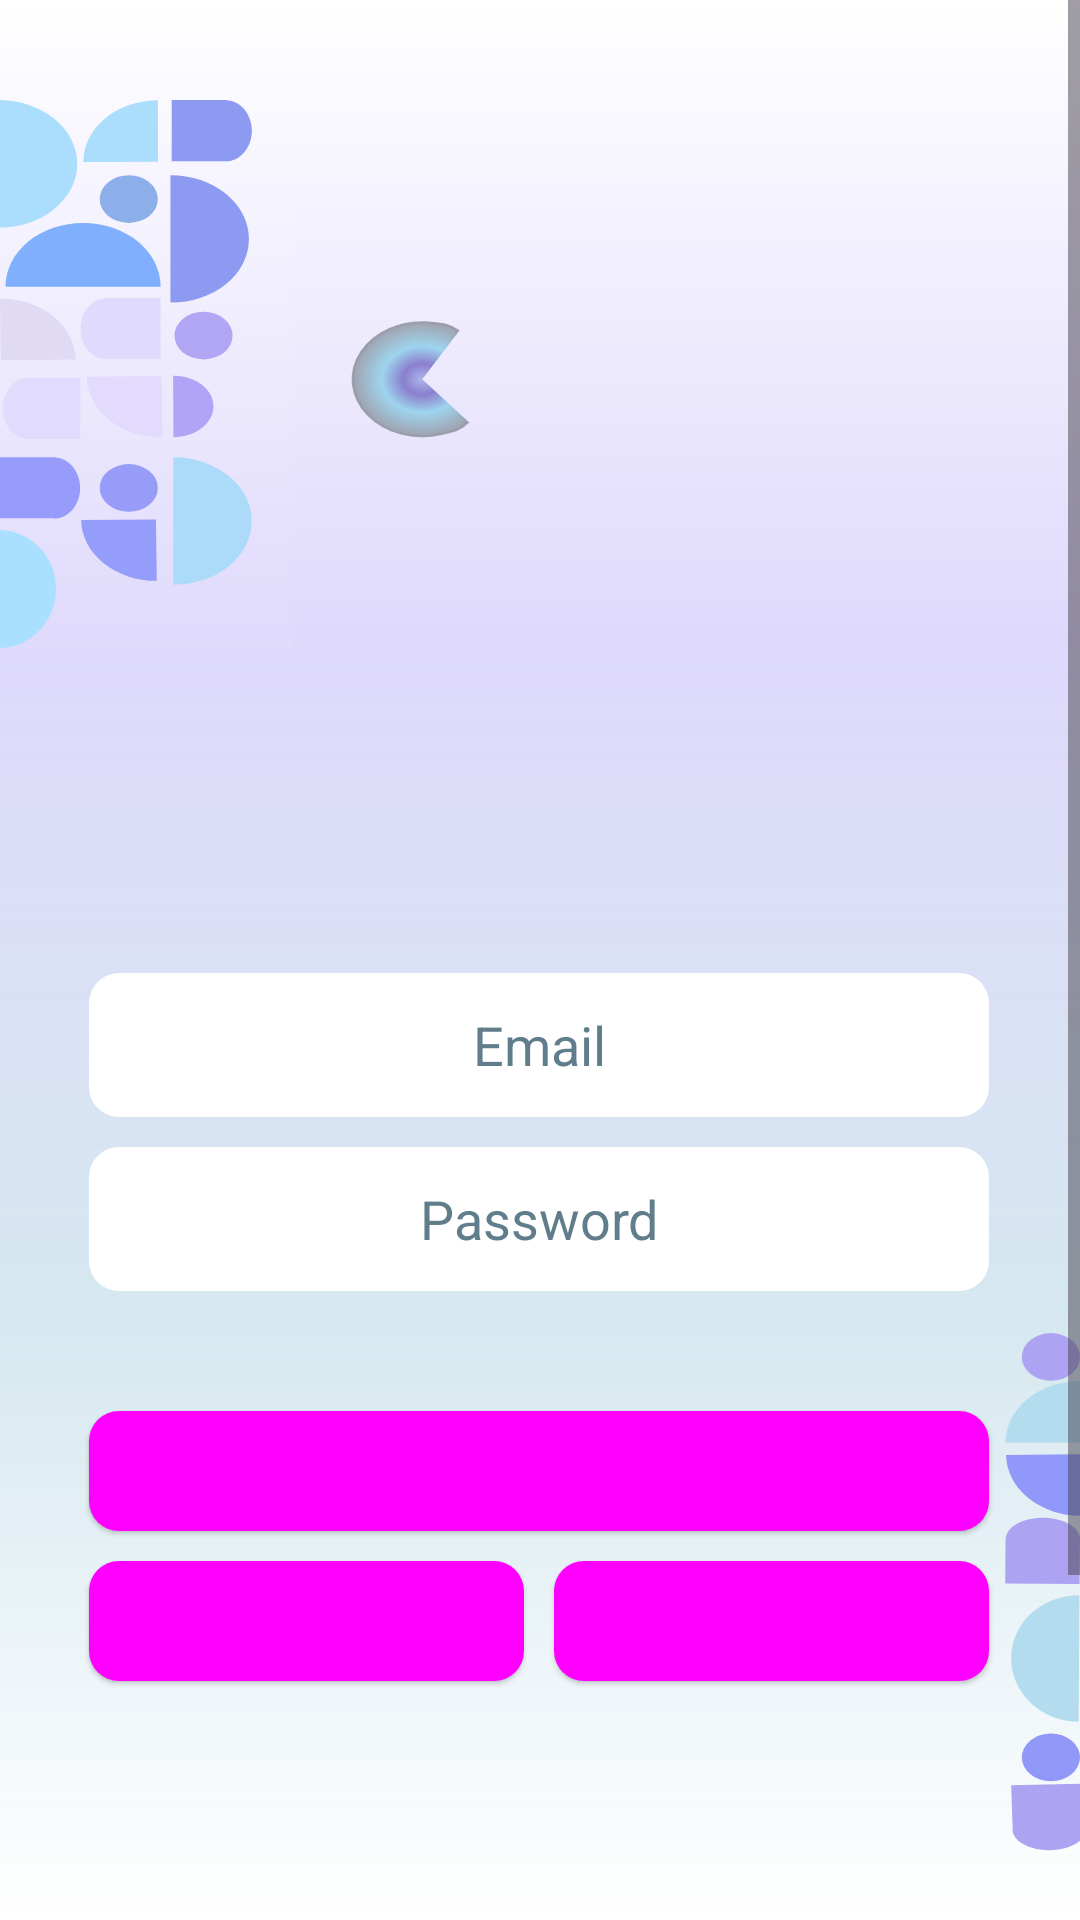

This screen was rendered from an Android layout file. Write that file and the resources it references.
<!-- AndroidManifest.xml: application theme Theme.FurnitureApplication -->
<!-- res/layout/login_screen.xml -->
<?xml version="1.0" encoding="utf-8"?>
<androidx.constraintlayout.widget.ConstraintLayout
    xmlns:android="http://schemas.android.com/apk/res/android"
    xmlns:app="http://schemas.android.com/apk/res-auto"
    xmlns:tools="http://schemas.android.com/tools"
    android:layout_width="match_parent"
    android:layout_height="match_parent"
    android:layout_gravity="center"
    android:background="@drawable/register"
    android:orientation="vertical"
    tools:context=".Login">

    <ScrollView
        android:id="@+id/scrollView4"
        android:layout_width="0dp"
        android:layout_height="0dp"
        app:layout_constraintBottom_toBottomOf="parent"
        app:layout_constraintEnd_toEndOf="parent"
        app:layout_constraintHorizontal_bias="0.0"
        app:layout_constraintStart_toStartOf="parent"
        app:layout_constraintTop_toTopOf="parent"
        app:layout_constraintVertical_bias="1.0">

        <androidx.constraintlayout.widget.ConstraintLayout
            android:layout_width="match_parent"
            android:layout_height="wrap_content">

            <EditText
                android:id="@+id/email"
                android:layout_width="0dp"
                android:layout_height="wrap_content"
                android:layout_marginBottom="10dp"
                android:autofillHints=""
                android:background="@drawable/custom_input"
                android:ems="10"
                android:hint="@string/email"
                android:inputType="textEmailAddress"
                android:minHeight="48dp"
                android:textAlignment="center"
                android:textColorHint="#607D8B"
                app:layout_constraintBottom_toBottomOf="parent"
                app:layout_constraintEnd_toEndOf="@+id/pwd"
                app:layout_constraintHorizontal_bias="0.0"
                app:layout_constraintStart_toStartOf="@+id/pwd"
                app:layout_constraintTop_toTopOf="parent"
                app:layout_constraintVertical_bias="0.449"
                tools:ignore="LabelFor,SpeakableTextPresentCheck,TextFields,TouchTargetSizeCheck,TextContrastCheck" />

            <Button
                style="@style/Widget.Material3.Button.ElevatedButton.Icon"
                android:id="@+id/login"
                android:layout_width="300sp"
                android:layout_height="40dp"
                android:layout_marginTop="40dp"
                android:background="@drawable/custom_input"
                android:text="@string/login"
                app:layout_constraintEnd_toEndOf="parent"
                app:layout_constraintHorizontal_bias="0.494"
                app:layout_constraintStart_toStartOf="parent"
                app:layout_constraintTop_toBottomOf="@+id/pwd"
                tools:ignore="ButtonStyle,UnusedAttribute,TouchTargetSizeCheck,TextContrastCheck" />

            <Button
                style="@style/Widget.Material3.Button.ElevatedButton.Icon"
                android:id="@+id/google"
                android:layout_width="145sp"
                android:layout_height="40dp"
                android:layout_marginStart="10dp"
                android:layout_marginTop="10dp"
                android:layout_marginEnd="21dp"
                android:layout_marginBottom="220dp"
                android:background="@drawable/custom_input"
                android:drawableLeft="@drawable/icons8_google"
                android:text="@string/google"
                app:layout_constraintBottom_toBottomOf="parent"
                app:layout_constraintEnd_toEndOf="parent"
                app:layout_constraintStart_toEndOf="@+id/facebook"
                app:layout_constraintTop_toBottomOf="@+id/login"
                app:layout_constraintVertical_bias="0.04"
                tools:ignore="RtlHardcoded,TouchTargetSizeCheck" />

            <EditText
                android:id="@+id/pwd"
                android:layout_width="300sp"
                android:layout_height="wrap_content"
                android:layout_marginTop="10dp"
                android:layout_marginBottom="40dp"
                android:autofillHints=""
                android:background="@drawable/custom_input"
                android:ems="10"
                android:hint="@string/password"
                android:inputType="numberPassword"
                android:minHeight="48dp"
                android:textAlignment="center"
                android:textColorHint="#607D8B"
                app:layout_constraintBottom_toTopOf="@+id/login"
                app:layout_constraintEnd_toEndOf="parent"
                app:layout_constraintHorizontal_bias="0.494"
                app:layout_constraintStart_toStartOf="parent"
                app:layout_constraintTop_toBottomOf="@+id/email"
                tools:ignore="LabelFor,SpeakableTextPresentCheck,TouchTargetSizeCheck,TextContrastCheck" />

            <Button
                style="@style/Widget.Material3.Button.ElevatedButton.Icon"
                android:id="@+id/facebook"
                android:layout_width="145sp"
                android:layout_height="40dp"
                android:layout_marginStart="20dp"
                android:layout_marginTop="10dp"
                android:layout_marginBottom="200dp"
                android:background="@drawable/custom_input"
                android:drawableLeft="@drawable/icons8_facebook"
                android:text="@string/facebook"
                app:layout_constraintBottom_toBottomOf="parent"
                app:layout_constraintEnd_toStartOf="@+id/google"
                app:layout_constraintHorizontal_chainStyle="packed"
                app:layout_constraintStart_toStartOf="parent"
                app:layout_constraintTop_toBottomOf="@+id/login"
                app:layout_constraintVertical_bias="0.0"
                tools:ignore="RtlHardcoded,TouchTargetSizeCheck" />
        </androidx.constraintlayout.widget.ConstraintLayout>
    </ScrollView>
</androidx.constraintlayout.widget.ConstraintLayout>
<!-- resources referenced by this layout -->
<resources>
  <!-- drawable custom_input (drawable) -->
  <?xml version="1.0" encoding="utf-8"?>
  <shape android:shape="rectangle" xmlns:android="http://schemas.android.com/apk/res/android">
  
      <solid android:color="@color/white"/>
          <corners android:radius="10dp"/>
  </shape>
  <!-- drawable register: vector/xml drawable (drawable, 9446 chars, omitted) -->
  <string name="email">Email</string>
  <string name="facebook">Facebook</string>
  <string name="google">Google</string>
  <string name="login">Login</string>
  <string name="password">Password</string>
  <style name="Theme.FurnitureApplication" parent="Base.Theme.FurnitureApplication" />
  <color name="white">#FFFFFFFF</color>
  <style name="Base.Theme.FurnitureApplication" parent="Theme.Material3.DayNight.NoActionBar">
          <item name="colorPrimary">@color/black</item>
          <item name="colorPrimaryDark">@color/white</item>
          <item name="colorAccent">@color/ic_launcher_background</item>
      </style>
  <color name="black">#FF000000</color>
  <color name="ic_launcher_background">#A14B40</color>
</resources>
